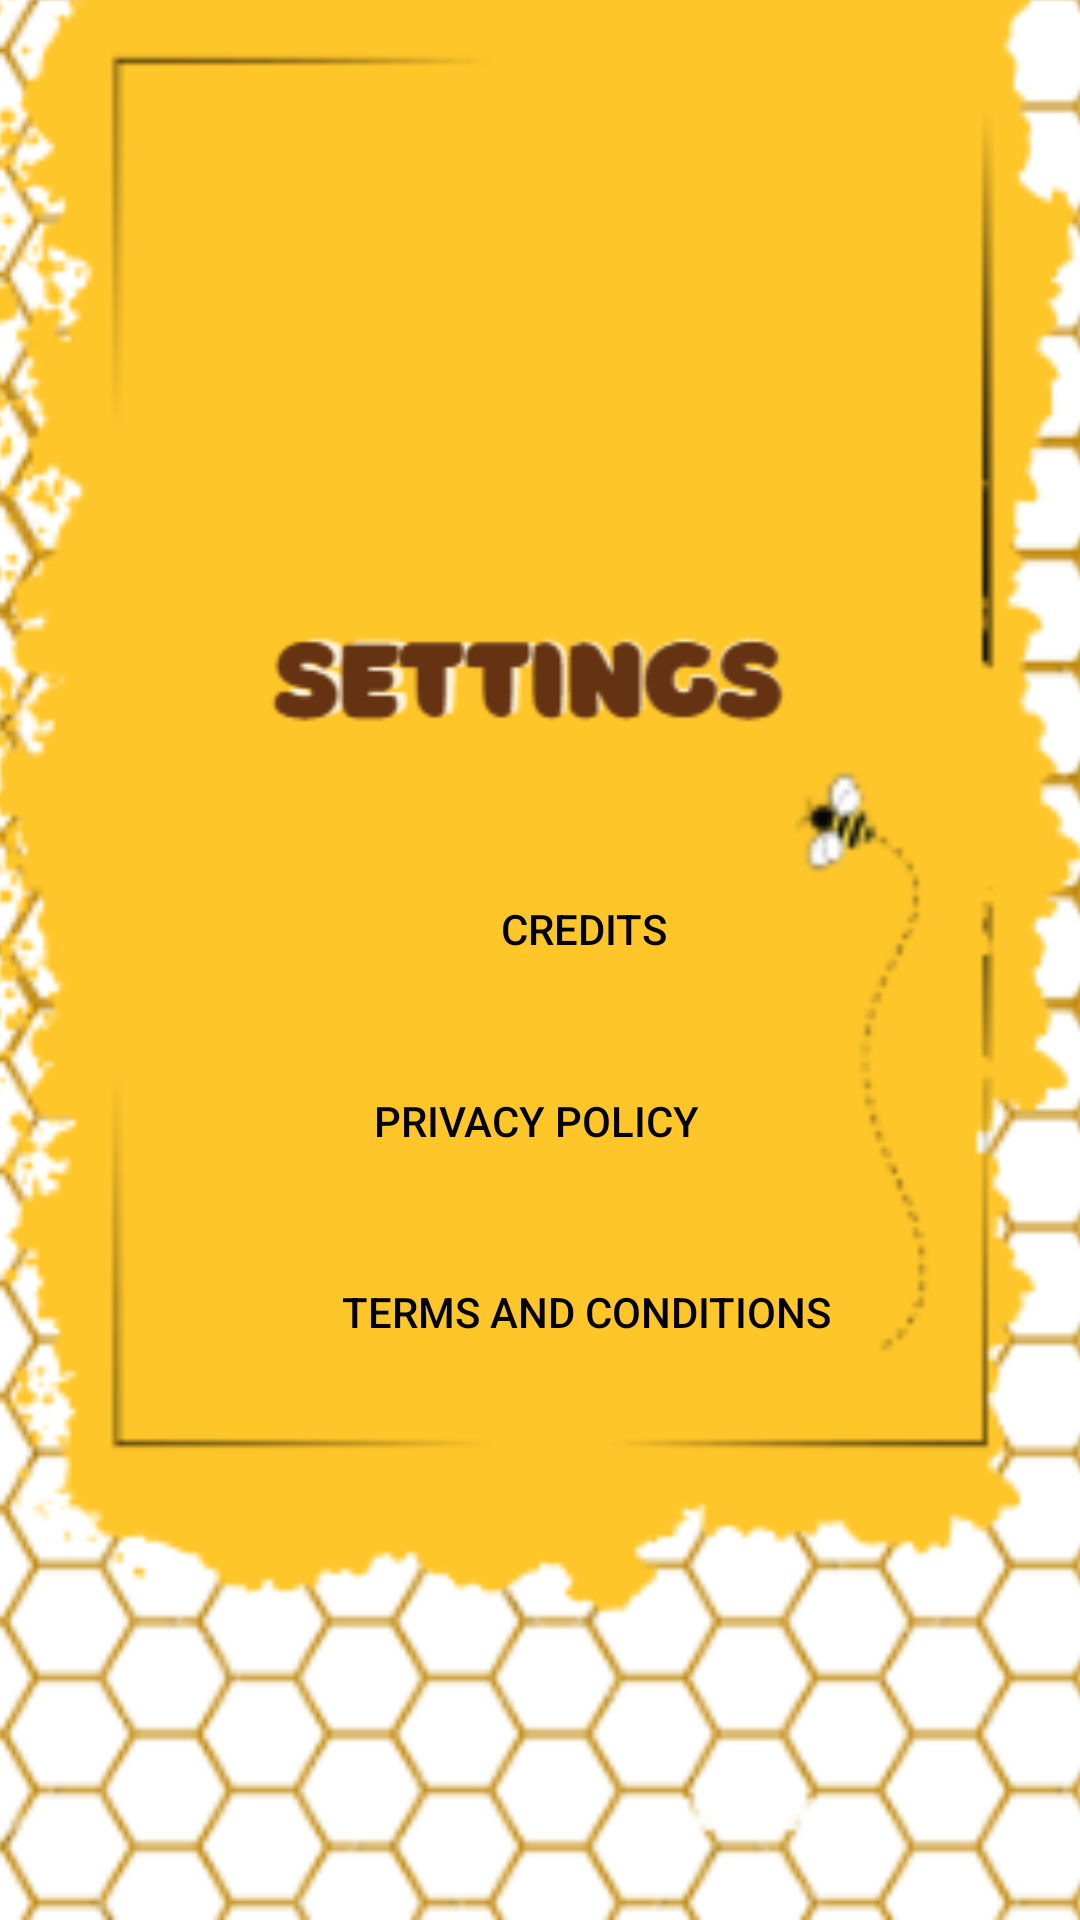

Produce the Android XML layout that renders to this screen, including the resource entries it uses.
<!-- AndroidManifest.xml: application theme Theme.BuzzBlitz_Android_Cliente -->
<!-- res/layout/activity_settings.xml -->
<?xml version="1.0" encoding="utf-8"?>
<androidx.constraintlayout.widget.ConstraintLayout
    xmlns:android="http://schemas.android.com/apk/res/android"
    xmlns:app="http://schemas.android.com/apk/res-auto"
    xmlns:tools="http://schemas.android.com/tools"
    android:layout_width="match_parent"
    android:layout_height="match_parent"
    android:padding="0dp">

    <ImageView
        android:id="@+id/imageView"
        android:layout_width="486dp"
        android:layout_height="877dp"
        android:layout_marginStart="10dp"
        android:scaleType="centerCrop"
        android:src="@drawable/img_17"
        app:layout_constraintBottom_toBottomOf="parent"
        app:layout_constraintEnd_toEndOf="parent"
        app:layout_constraintHorizontal_bias="0.458"
        app:layout_constraintStart_toStartOf="parent"
        app:layout_constraintTop_toTopOf="parent"
        app:layout_constraintVertical_bias="1.0" />

    <TextView
        android:id="@+id/tvUserIdCorner"
        android:layout_width="wrap_content"
        android:layout_height="wrap_content"
        android:textSize="12sp"
        app:layout_constraintEnd_toEndOf="parent"
        app:layout_constraintTop_toTopOf="parent"
        android:layout_marginTop="8dp"
        android:layout_marginEnd="8dp"/>

    <androidx.appcompat.widget.AppCompatButton
        android:id="@+id/btnCredits"
        android:layout_width="170dp"
        android:layout_height="60dp"
        android:background="@drawable/btn_selector"
        android:padding="12dp"
        android:text="CREDITS"
        android:textColor="#000000"
        app:layout_constraintBottom_toBottomOf="parent"
        app:layout_constraintEnd_toEndOf="@+id/imageView"
        app:layout_constraintHorizontal_bias="0.416"
        app:layout_constraintStart_toStartOf="parent"
        app:layout_constraintTop_toTopOf="parent"
        app:layout_constraintVertical_bias="0.482" />

    <androidx.appcompat.widget.AppCompatButton
        android:id="@+id/btnPoliticaPriv"
        android:layout_width="170dp"
        android:layout_height="60dp"
        android:layout_margin="8dp"
        android:background="@drawable/btn_selector"
        android:text="PRIVACY POLICY"
        android:textColor="#000000"
        app:layout_constraintBottom_toBottomOf="parent"
        app:layout_constraintEnd_toEndOf="parent"
        app:layout_constraintHorizontal_bias="0.493"
        app:layout_constraintStart_toStartOf="parent"
        app:layout_constraintTop_toTopOf="parent"
        app:layout_constraintVertical_bias="0.595" />

    <androidx.appcompat.widget.AppCompatButton
        android:id="@+id/btnTerminosCondiciones"
        android:layout_width="170dp"
        android:layout_height="60dp"
        android:layout_margin="8dp"
        android:background="@drawable/btn_selector"
        android:text="TERMS AND CONDITIONS"
        android:textColor="#000000"
        app:layout_constraintBottom_toBottomOf="parent"
        app:layout_constraintEnd_toEndOf="@+id/imageView"
        app:layout_constraintHorizontal_bias="0.413"
        app:layout_constraintStart_toStartOf="parent"
        app:layout_constraintTop_toTopOf="parent"
        app:layout_constraintVertical_bias="0.708" />

    <ImageView
        android:id="@+id/imageView15"
        android:layout_width="202dp"
        android:layout_height="84dp"
        app:layout_constraintBottom_toBottomOf="parent"
        app:layout_constraintEnd_toEndOf="parent"
        app:layout_constraintHorizontal_bias="0.497"
        app:layout_constraintStart_toStartOf="parent"
        app:layout_constraintTop_toTopOf="parent"
        app:layout_constraintVertical_bias="0.335"
        app:srcCompat="@drawable/img_18" />

</androidx.constraintlayout.widget.ConstraintLayout>
<!-- resources referenced by this layout -->
<resources>
  <!-- drawable btn_selector (drawable) -->
  <?xml version="1.0" encoding="utf-8"?>
  <selector xmlns:android="http://schemas.android.com/apk/res/android">
      <item android:drawable="@drawable/buttongranbeige" android:state_pressed="true"/>
      <item android:drawable="@drawable/buttonlong_beige"/>
  </selector>
  <!-- drawable img_17: png bitmap (drawable, 79977 bytes) -->
  <!-- drawable img_18: png bitmap (drawable, 3497 bytes) -->
  <style name="Theme.BuzzBlitz_Android_Cliente" parent="Base.Theme.BuzzBlitz_Android_Cliente" />
  <style name="Base.Theme.BuzzBlitz_Android_Cliente" parent="Theme.Material3.DayNight.NoActionBar">
          
          
      </style>
</resources>
